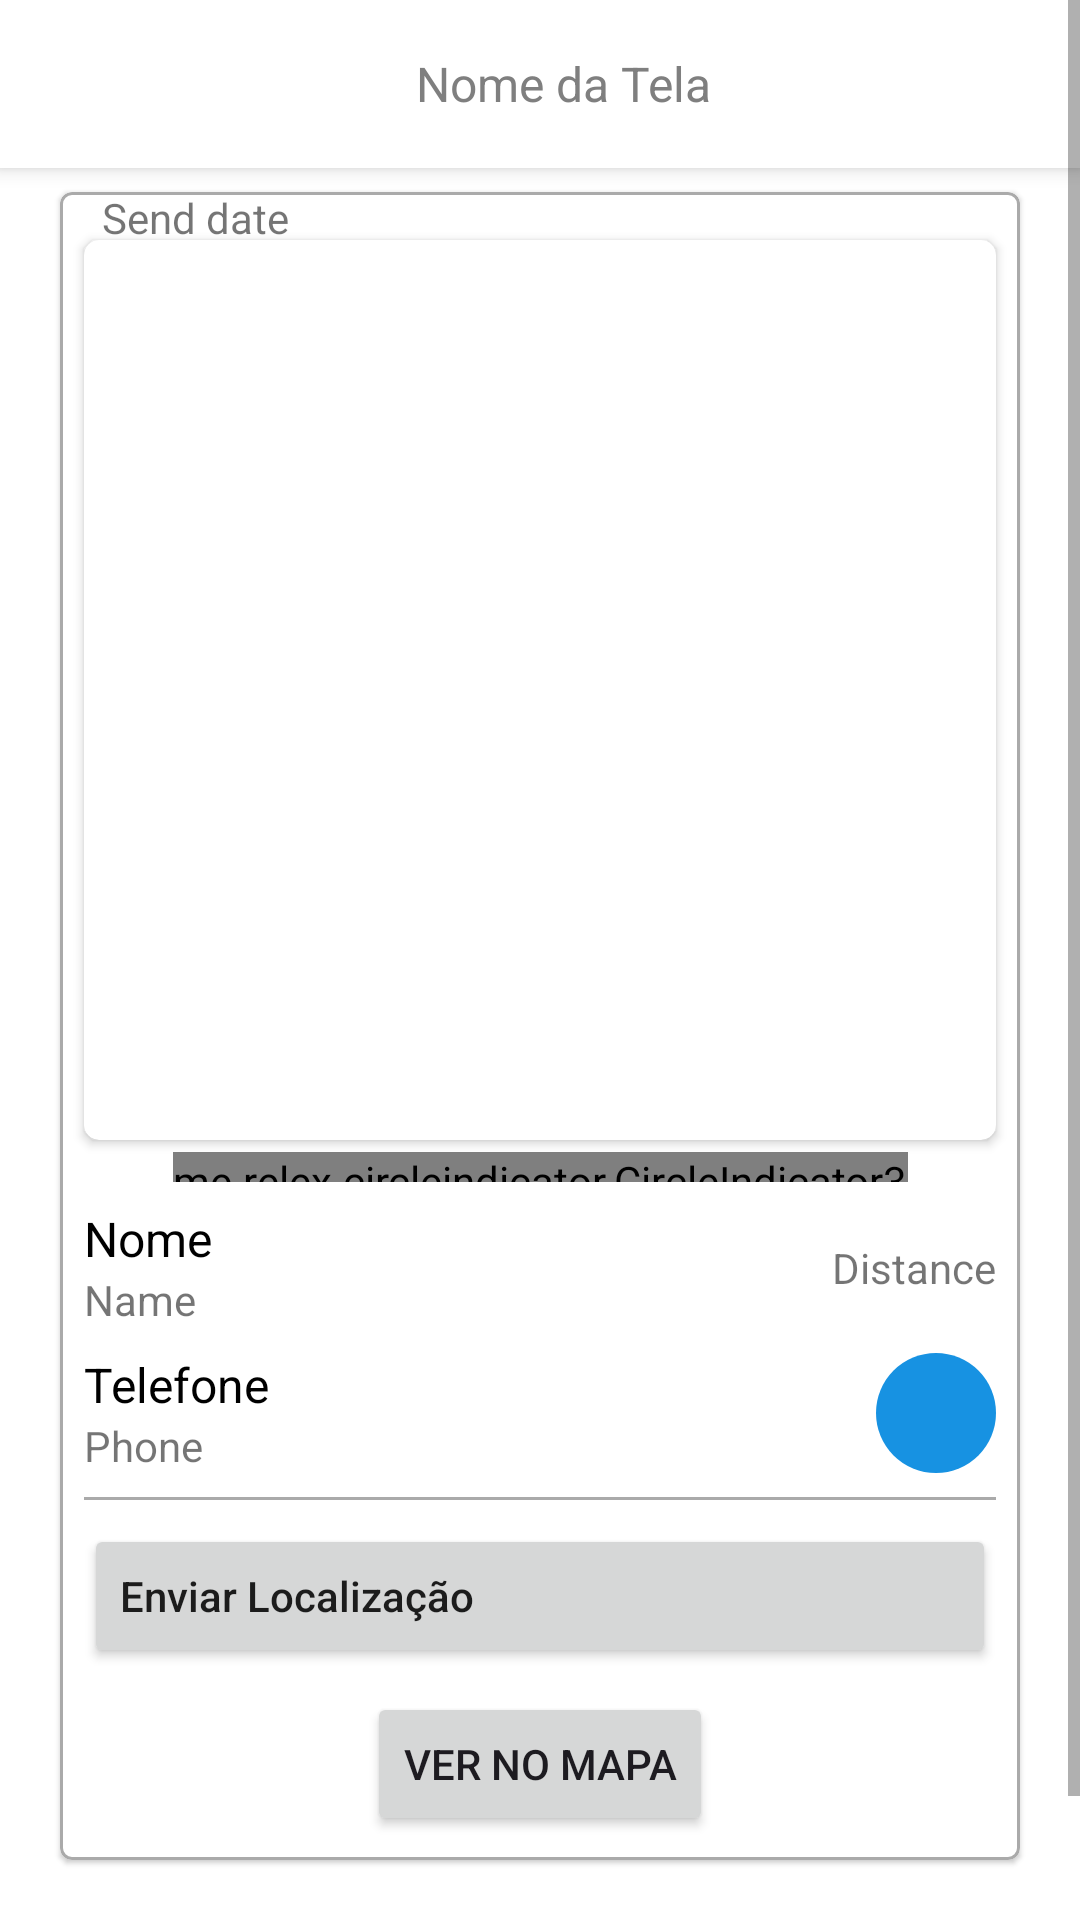

Produce the Android XML layout that renders to this screen, including the resource entries it uses.
<!-- AndroidManifest.xml: application theme Theme.TeethKids -->
<!-- res/layout/fragment_my_emergency_details.xml -->
<?xml version="1.0" encoding="utf-8"?>
<ScrollView xmlns:android="http://schemas.android.com/apk/res/android"
    xmlns:app="http://schemas.android.com/apk/res-auto"
    xmlns:tools="http://schemas.android.com/tools"
    android:layout_width="match_parent"
    android:layout_height="match_parent"
    android:fillViewport="true">

    <androidx.constraintlayout.widget.ConstraintLayout
        android:layout_width="match_parent"
        android:layout_height="wrap_content"
        tools:context=".ui.auth.register.ProfileFragment">

        <include
            android:id="@+id/toolbar"
            layout="@layout/toolbar_back" />

        <com.google.android.material.card.MaterialCardView
            android:id="@+id/card"
            style="?attr/materialCardViewElevatedStyle"
            android:layout_width="match_parent"
            android:layout_height="wrap_content"
            android:layout_marginStart="20dp"
            android:layout_marginTop="8dp"
            android:layout_marginEnd="20dp"
            app:layout_constraintTop_toBottomOf="@+id/toolbar"
            app:strokeColor="@android:color/darker_gray"
            app:strokeWidth="1dp">

            <androidx.constraintlayout.widget.ConstraintLayout
                android:layout_width="match_parent"
                android:layout_height="wrap_content">

                <ImageView
                    android:id="@+id/iconDate"
                    android:layout_width="wrap_content"
                    android:layout_height="wrap_content"
                    android:layout_marginStart="8dp"
                    android:layout_marginTop="8dp"
                    android:src="@drawable/baseline_access_time_24"
                    app:layout_constraintStart_toStartOf="parent"
                    app:layout_constraintTop_toTopOf="parent" />

                <TextView
                    android:id="@+id/tvMyDetialsDate"
                    android:layout_width="wrap_content"
                    android:layout_height="wrap_content"
                    android:layout_marginStart="6dp"
                    android:text="@string/string_user_send_date"
                    app:layout_constraintBottom_toBottomOf="@id/iconDate"
                    app:layout_constraintStart_toEndOf="@id/iconDate"
                    app:layout_constraintTop_toTopOf="@id/iconDate" />

                <androidx.cardview.widget.CardView
                    android:id="@+id/cvMyDetialsImage"
                    android:layout_width="match_parent"
                    android:layout_height="wrap_content"
                    android:layout_marginStart="8dp"
                    android:layout_marginTop="8dp"
                    android:layout_marginEnd="8dp"
                    app:cardCornerRadius="5dp"
                    app:layout_constraintEnd_toEndOf="parent"
                    app:layout_constraintStart_toStartOf="parent"
                    app:layout_constraintTop_toBottomOf="@+id/iconDate">

                    <androidx.viewpager2.widget.ViewPager2
                        android:id="@+id/viewPager"
                        android:layout_width="match_parent"
                        android:layout_height="300dp" />

                </androidx.cardview.widget.CardView>

                <me.relex.circleindicator.CircleIndicator3
                    android:id="@+id/indicator"
                    android:layout_width="wrap_content"
                    android:layout_height="10dp"
                    android:layout_marginTop="4dp"
                    app:ci_drawable="@drawable/black_radius"
                    app:ci_height="5dp"
                    app:ci_margin="5dp"
                    app:ci_width="5dp"
                    app:layout_constraintEnd_toEndOf="parent"
                    app:layout_constraintStart_toStartOf="parent"
                    app:layout_constraintTop_toBottomOf="@id/cvMyDetialsImage" />

                <TextView
                    android:id="@+id/tvMyDetialsLabelName"
                    android:layout_width="wrap_content"
                    android:layout_height="wrap_content"
                    android:layout_marginTop="8dp"
                    android:text="Nome"
                    android:textColor="@color/black"
                    android:textSize="16sp"
                    app:layout_constraintStart_toStartOf="@id/cvMyDetialsImage"
                    app:layout_constraintTop_toBottomOf="@id/indicator" />

                <TextView
                    android:id="@+id/tvMyDetialsName"
                    android:layout_width="wrap_content"
                    android:layout_height="wrap_content"
                    android:text="@string/string_user_name"
                    app:layout_constraintStart_toStartOf="@id/tvMyDetialsLabelName"
                    app:layout_constraintTop_toBottomOf="@id/tvMyDetialsLabelName" />

                <ImageView
                    android:id="@+id/iconLocation"
                    android:layout_width="wrap_content"
                    android:layout_height="wrap_content"
                    android:layout_marginEnd="6dp"
                    android:src="@drawable/outline_location_on_24"
                    app:layout_constraintBottom_toBottomOf="@id/tvLocation"
                    app:layout_constraintEnd_toStartOf="@+id/tvLocation"
                    app:layout_constraintTop_toTopOf="@+id/tvLocation" />

                <TextView
                    android:id="@+id/tvLocation"
                    android:layout_width="wrap_content"
                    android:layout_height="wrap_content"
                    android:layout_marginEnd="8dp"
                    android:text="@string/string_user_distance"
                    app:layout_constraintBottom_toBottomOf="@id/tvMyDetialsName"
                    app:layout_constraintEnd_toEndOf="parent"
                    app:layout_constraintTop_toTopOf="@+id/tvMyDetialsLabelName" />

                <TextView
                    android:id="@+id/tvMyDetialsLabelPhone"
                    android:layout_width="wrap_content"
                    android:layout_height="wrap_content"
                    android:layout_marginTop="8dp"
                    android:text="Telefone"
                    android:textColor="@color/black"
                    android:textSize="16sp"
                    app:layout_constraintStart_toStartOf="@id/tvMyDetialsLabelName"
                    app:layout_constraintTop_toBottomOf="@id/tvMyDetialsName" />

                <TextView
                    android:id="@+id/tvMyDetialsPhone"
                    android:layout_width="wrap_content"
                    android:layout_height="wrap_content"
                    android:text="@string/string_user_phone"
                    app:layout_constraintStart_toStartOf="@id/tvMyDetialsLabelPhone"
                    app:layout_constraintTop_toBottomOf="@id/tvMyDetialsLabelPhone" />

                <com.google.android.material.button.MaterialButton
                    android:id="@+id/btnStartCall"
                    style="@style/Widget.Material3.Button.Icon"
                    android:layout_width="40dp"
                    android:layout_height="40dp"
                    android:layout_marginEnd="8dp"
                    android:insetTop="0dp"
                    android:insetBottom="0dp"
                    app:icon="@drawable/baseline_phone_24"
                    app:iconGravity="textEnd"
                    app:layout_constraintBottom_toBottomOf="@id/tvMyDetialsPhone"
                    app:layout_constraintEnd_toEndOf="parent"
                    app:layout_constraintTop_toTopOf="@+id/tvMyDetialsLabelPhone" />

                <View
                    android:id="@+id/lineView"
                    android:layout_width="match_parent"
                    android:layout_height="1dp"
                    android:layout_marginHorizontal="8dp"
                    android:layout_marginTop="8dp"
                    android:background="@android:color/darker_gray"
                    app:layout_constraintTop_toBottomOf="@id/btnStartCall" />

                <Button
                    android:id="@+id/btnSendLoc"
                    android:layout_width="match_parent"
                    android:layout_height="wrap_content"
                    android:layout_marginTop="8dp"
                    android:layout_marginLeft="8dp"
                    android:layout_marginRight="8dp"
                    android:text="@string/string_text_btn_send_location"
                    android:textAlignment="textStart"
                    android:textAllCaps="false"
                    app:icon="@drawable/baseline_gps_fixed_24"
                    app:layout_constraintStart_toStartOf="parent"
                    app:layout_constraintTop_toBottomOf="@id/lineView" />

                <Button
                    android:id="@+id/btnViewMap"
                    android:layout_width="wrap_content"
                    android:layout_height="wrap_content"
                    android:layout_marginTop="8dp"
                    android:layout_marginBottom="8dp"
                    android:text="@string/string_text_btn_view_map"
                    android:theme="@style/Theme.M3"
                    app:icon="@drawable/outline_location_on_24"
                    app:layout_constraintBottom_toBottomOf="parent"
                    app:layout_constraintEnd_toEndOf="parent"
                    app:layout_constraintStart_toStartOf="parent"
                    app:layout_constraintTop_toBottomOf="@id/btnSendLoc" />

            </androidx.constraintlayout.widget.ConstraintLayout>

        </com.google.android.material.card.MaterialCardView>

        <Button
            android:id="@+id/btnFinish"
            android:layout_width="match_parent"
            android:layout_height="wrap_content"
            android:layout_marginStart="28dp"
            android:layout_marginTop="16dp"
            android:layout_marginEnd="28dp"
            android:backgroundTint="#EA4335"
            android:text="@string/string_text_btn_finish_emergency"
            android:textAllCaps="true"
            android:textColor="@color/white"
            android:textSize="18sp"
            android:theme="@style/Theme.M3"
            app:layout_constraintEnd_toEndOf="parent"
            app:layout_constraintStart_toStartOf="parent"
            app:layout_constraintTop_toBottomOf="@+id/card" />

    </androidx.constraintlayout.widget.ConstraintLayout>

</ScrollView>
<!-- res/layout/toolbar_back.xml (included above) -->
<androidx.appcompat.widget.Toolbar
    android:id="@+id/toolbar"
    android:layout_width="match_parent"
    android:layout_height="?attr/actionBarSize"
    android:background="@color/white"
    android:elevation="4dp"
    android:theme="@style/ThemeOverlay.AppCompat.ActionBar"
    xmlns:android="http://schemas.android.com/apk/res/android">

    <RelativeLayout
        android:layout_width="match_parent"
        android:layout_height="match_parent"
        android:paddingStart="16dp"
        android:paddingEnd="16dp">


        <TextView
            android:id="@+id/screen_name"
            android:layout_width="wrap_content"
            android:layout_height="wrap_content"
            android:text="Nome da Tela"
            android:textColor="@color/grey"
            android:textSize="16sp"
            android:layout_centerInParent="true"
            android:layout_marginStart="16dp"/>

    </RelativeLayout>

</androidx.appcompat.widget.Toolbar>
<!-- resources referenced by this layout -->
<resources>
  <color name="black">#FF000000</color>
  <color name="grey">#7F7F7F</color>
  <color name="white">#FFFFFF</color>
  <!-- drawable black_radius (drawable) -->
  <?xml version="1.0" encoding="utf-8"?>
  <shape xmlns:android="http://schemas.android.com/apk/res/android"
      android:shape="oval"
      android:tint="?attr/colorControlNormal">
      <solid
          android:color="@android:color/black"/>
  </shape>
  <string name="string_text_btn_finish_emergency">Finalizar Ocorrência</string>
  <string name="string_text_btn_send_location">Enviar Localização</string>
  <string name="string_text_btn_view_map">Ver no mapa</string>
  <string name="string_user_distance">Distance</string>
  <string name="string_user_name">Name</string>
  <string name="string_user_phone">Phone</string>
  <string name="string_user_send_date">Send date</string>
  <style name="Theme.M3" parent="Theme.Material3.DayNight.NoActionBar">
          
          <item name="colorPrimary">@color/blue</item>
          <item name="colorPrimaryVariant">@color/white</item>
          <item name="colorOnPrimary">@color/white</item>
          
          <item name="colorSecondary">@color/blue</item>
          <item name="colorSecondaryVariant">@color/blue</item>
          <item name="colorOnSecondary">@color/ic_launcher_background</item>
          
          <item name="android:statusBarColor">?attr/colorPrimaryVariant</item>
          
  
      </style>
  <style name="Theme.TeethKids" parent="Theme.MaterialComponents.DayNight.NoActionBar">
          
          <item name="colorPrimary">@color/blue</item>
          <item name="colorPrimaryVariant">@color/white</item>
          <item name="colorOnPrimary">@color/white</item>
          
          <item name="colorSecondary">@color/teal_200</item>
          <item name="colorSecondaryVariant">@color/teal_700</item>
          <item name="colorOnSecondary">@color/black</item>
          
          <item name="android:statusBarColor">?attr/colorPrimaryVariant</item>
          
  
      </style>
  <color name="blue">#1792E2</color>
  <color name="teal_200">#FF03DAC5</color>
  <color name="teal_700">#FF018786</color>
</resources>
